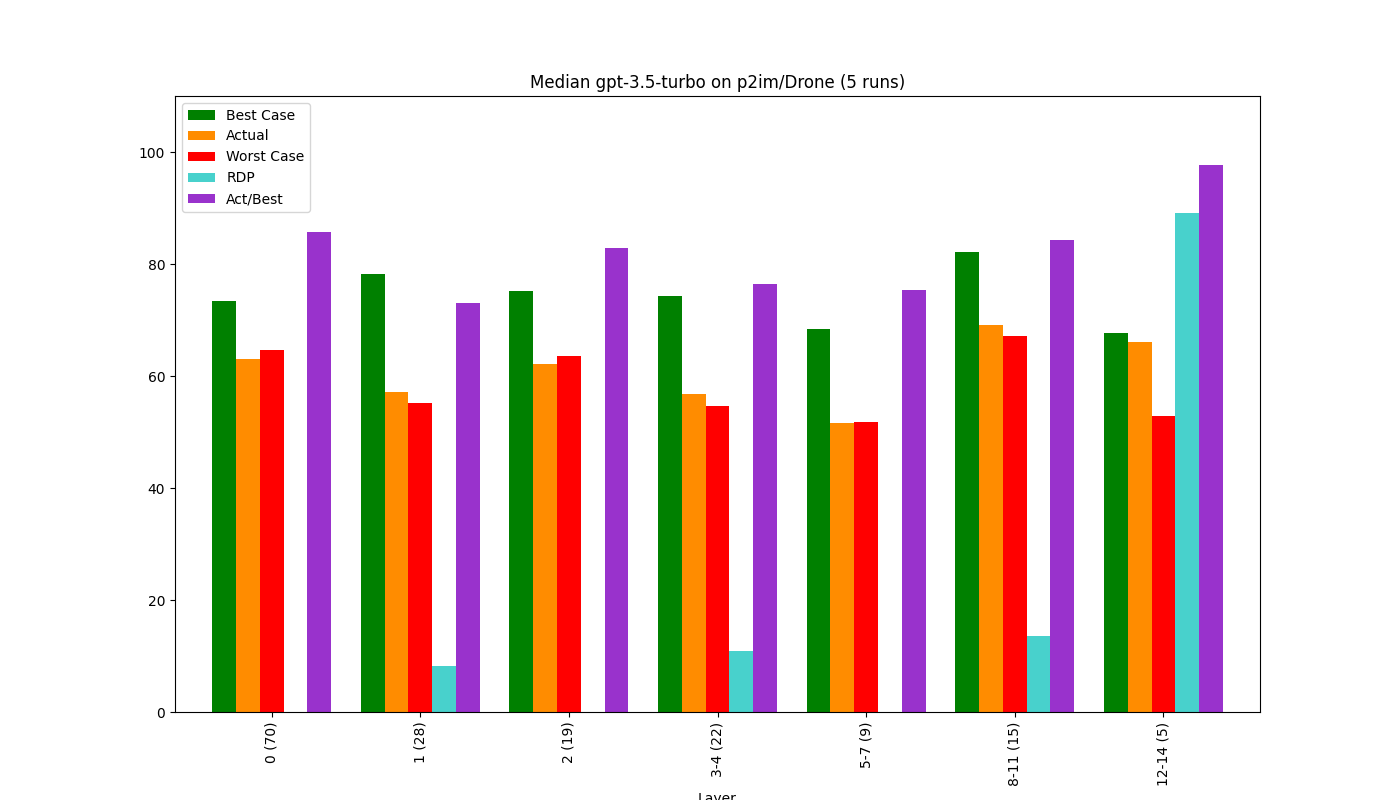

Source data for this figure (header and first rows):
, Bucket, Layer, Actual, Best Case, Worst Case, Act/Best, Act vs Best (direct), RDP, Change, Counted Actual, Counted Best, Counted Worst
0, 0, 0 (70), 62.96, 73.38, 64.64, 85.8, 77.51, -19.28, 62.96, 70.0, 69.0, 70.0
1, 1, 1 (28), 57.13, 78.22, 55.24, 73.03, 65.21, 8.23, -9.26, 28.0, 28.0, 28.0
2, 2, 2 (19), 62.19, 75.09, 63.55, 82.82, 79.66, -11.85, 8.85, 19.0, 19.0, 19.0
3, 3, 3-4 (22), 56.84, 74.37, 54.72, 76.43, 86.98, 10.81, -8.59, 22.0, 22.0, 22.0
4, 4, 5-7 (9), 51.55, 68.39, 51.73, 75.37, 75.14, -1.09, -9.32, 9.0, 8.0, 9.0
5, 5, 8-11 (15), 69.19, 82.11, 67.16, 84.26, 74.16, 13.56, 34.22, 15.0, 15.0, 15.0
6, 6, 12-14 (5), 66.05, 67.67, 52.87, 97.61, 94.38, 89.08, -4.53, 5.0, 5.0, 5.0
